The GitHub repository ZakNowshadi/DolphinVIP-Local-Whistle-Species-Classifiers contains a labelled image folder "Images" with 3 categories: bottlenose dolphin, common dolphin, melon-headed dolphin. Examples follow, each with its label.

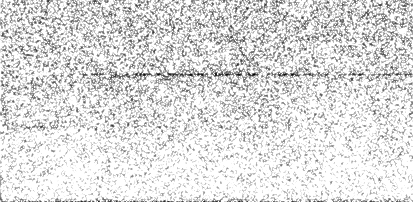
Label: common dolphin

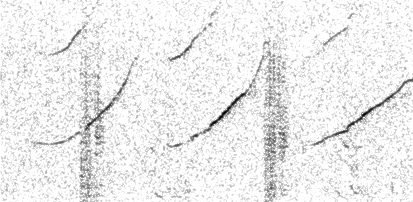
Label: bottlenose dolphin

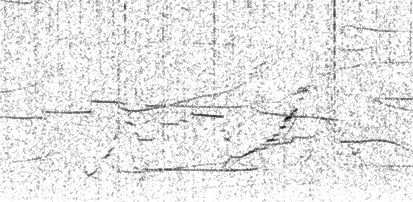
Label: melon-headed dolphin

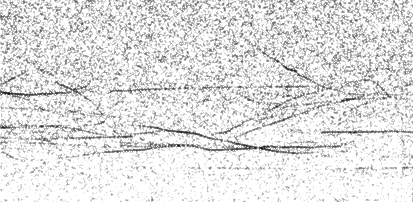
Label: common dolphin

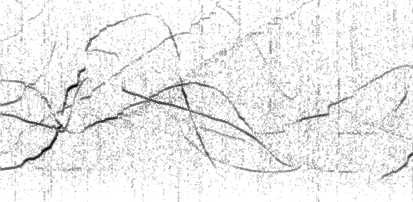
Label: bottlenose dolphin

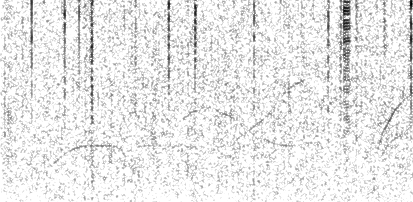
Label: melon-headed dolphin
